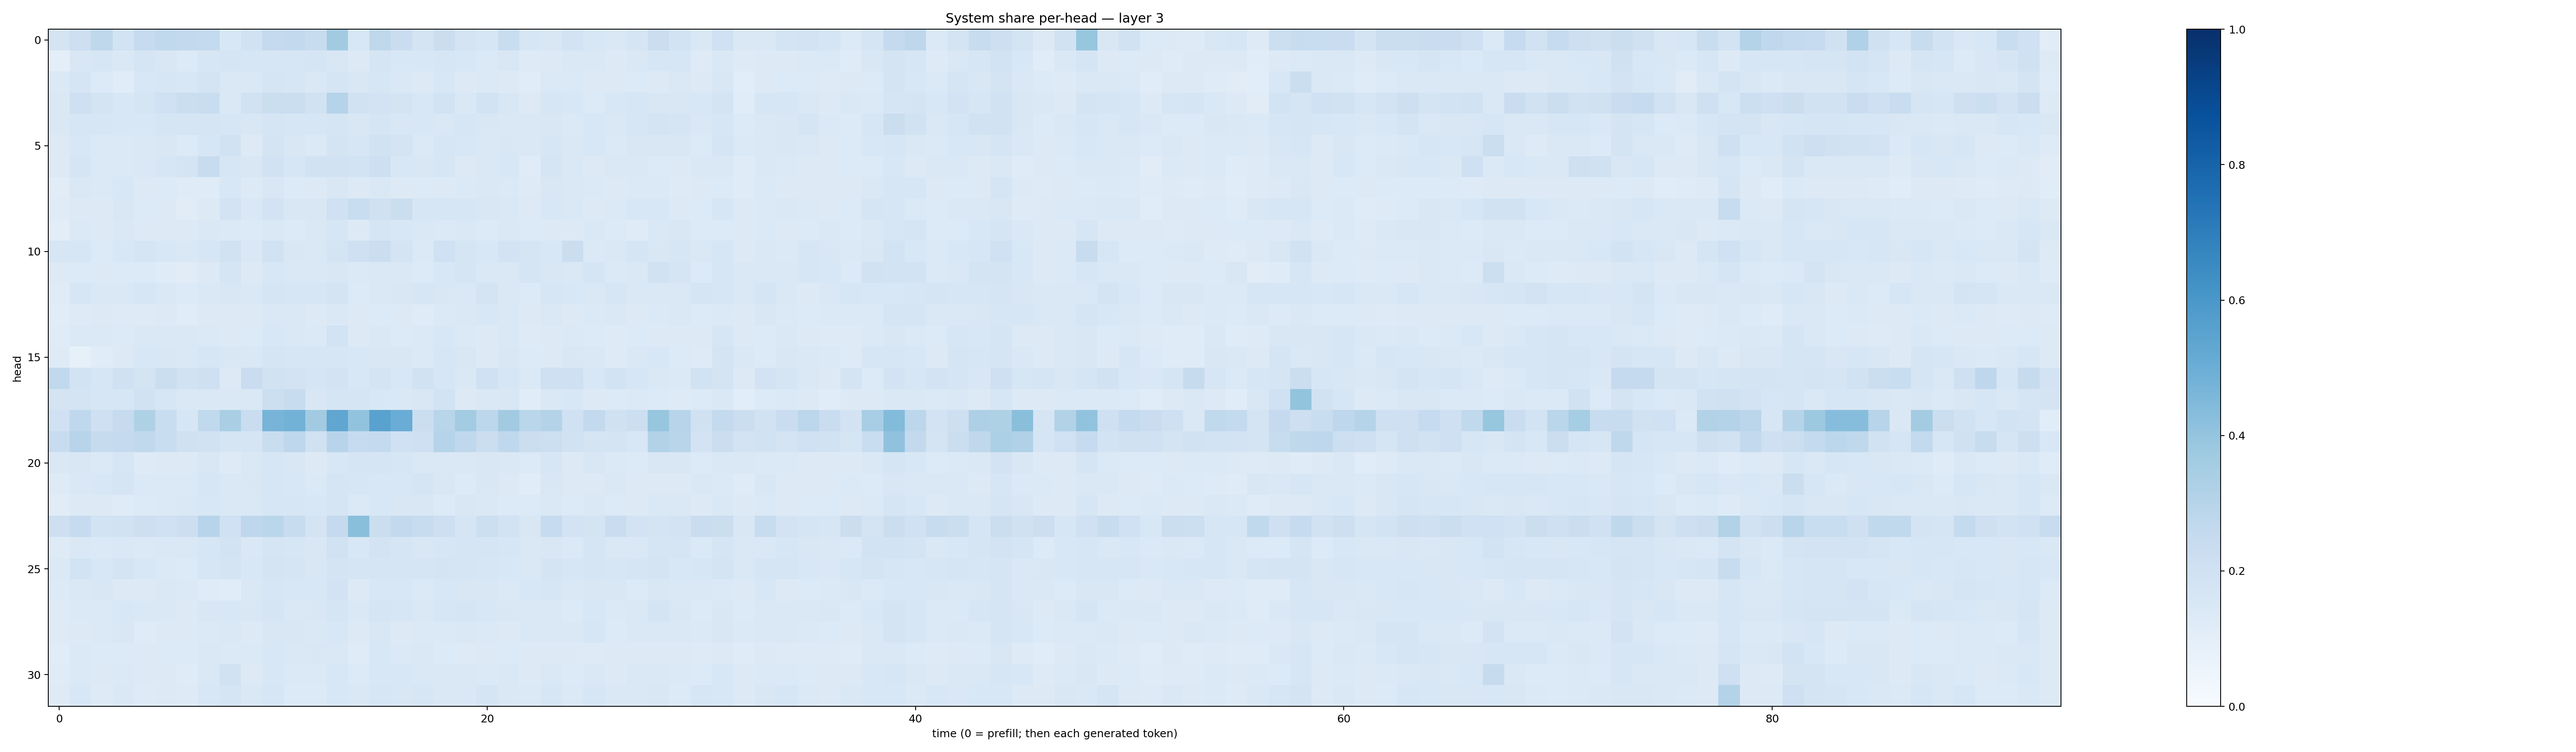

The data file committed next to this chart (first rows):
0.17727308, 0.21472882, 0.27259654, 0.18390042, 0.24814048, 0.2630714, 0.25836456, 0.254518, 0.1555668, 0.18927443, 0.25376442, 0.26145777, 0.23891595, 0.36130017, 0.15329789, 0.27170637, 0.22689383, 0.17589642, 0.224009, 0.1794051, 0.16007687, 0.23173788, 0.15809652, 0.14910825
0.09882, 0.1503, 0.1568, 0.1466, 0.1665, 0.1499, 0.1366, 0.1601, 0.1665, 0.1621, 0.1611, 0.1574, 0.1659, 0.1503, 0.1315, 0.1669, 0.1525, 0.1537, 0.1585, 0.1546, 0.1377, 0.1488, 0.122, 0.1326
0.1369, 0.1647, 0.1329, 0.1151, 0.1559, 0.1568, 0.1525, 0.179, 0.1471, 0.1483, 0.1682, 0.1573, 0.1417, 0.17, 0.1516, 0.1617, 0.142, 0.1273, 0.1545, 0.1263, 0.1387, 0.1302, 0.117, 0.1379
0.1472, 0.2107, 0.1777, 0.153, 0.1657, 0.203, 0.2192, 0.2331, 0.1482, 0.195, 0.2234, 0.219, 0.1952, 0.3027, 0.1875, 0.1818, 0.1773, 0.1551, 0.1842, 0.1433, 0.1843, 0.152, 0.1293, 0.1602
0.1477, 0.1605, 0.1582, 0.1554, 0.1545, 0.1643, 0.1717, 0.1706, 0.164, 0.1487, 0.1687, 0.1588, 0.1566, 0.1692, 0.1492, 0.1675, 0.1517, 0.1536, 0.144, 0.1592, 0.1501, 0.148, 0.1419, 0.1492
0.1303, 0.1548, 0.14, 0.1405, 0.144, 0.15, 0.1358, 0.1625, 0.1922, 0.1301, 0.1757, 0.1504, 0.1369, 0.177, 0.1632, 0.1928, 0.1761, 0.1379, 0.161, 0.1534, 0.1461, 0.1504, 0.1448, 0.1606
0.1271, 0.1658, 0.1381, 0.1398, 0.1466, 0.1564, 0.1745, 0.237, 0.1604, 0.1517, 0.1894, 0.1591, 0.1909, 0.1889, 0.1868, 0.2113, 0.1531, 0.1492, 0.161, 0.1284, 0.1439, 0.1557, 0.1202, 0.1644
0.1127, 0.1449, 0.1387, 0.154, 0.1327, 0.1334, 0.1199, 0.1195, 0.155, 0.1274, 0.1519, 0.1344, 0.1281, 0.1499, 0.1263, 0.1407, 0.1281, 0.1344, 0.1316, 0.1383, 0.1421, 0.1384, 0.1226, 0.1504
0.1191, 0.1308, 0.1312, 0.1488, 0.134, 0.127, 0.1118, 0.1273, 0.1824, 0.1417, 0.1803, 0.1511, 0.149, 0.2009, 0.2305, 0.1992, 0.2261, 0.164, 0.1606, 0.1625, 0.1497, 0.148, 0.1291, 0.1529
0.1024, 0.1378, 0.1321, 0.1437, 0.1309, 0.1291, 0.1274, 0.1467, 0.1406, 0.1357, 0.1479, 0.1338, 0.1428, 0.1577, 0.1294, 0.1693, 0.1547, 0.1469, 0.1393, 0.1461, 0.1367, 0.1419, 0.1344, 0.1318
0.1623, 0.1634, 0.1365, 0.1526, 0.1661, 0.1543, 0.1437, 0.1598, 0.1901, 0.1468, 0.1906, 0.1523, 0.1482, 0.1775, 0.204, 0.2243, 0.1749, 0.1403, 0.2026, 0.1696, 0.1532, 0.1833, 0.1643, 0.1531
0.1259, 0.1331, 0.1264, 0.1363, 0.1365, 0.1178, 0.1106, 0.1277, 0.1695, 0.1298, 0.1531, 0.1432, 0.1435, 0.1505, 0.1371, 0.1467, 0.1477, 0.1358, 0.1526, 0.1665, 0.1424, 0.1454, 0.1717, 0.1516
0.1207, 0.1596, 0.146, 0.1441, 0.1572, 0.1451, 0.1364, 0.1414, 0.1504, 0.1482, 0.1653, 0.1572, 0.1577, 0.176, 0.1361, 0.1467, 0.1495, 0.1586, 0.1507, 0.1453, 0.175, 0.1432, 0.1351, 0.1636
0.1151, 0.1222, 0.1289, 0.1228, 0.1238, 0.1266, 0.1159, 0.127, 0.1323, 0.1287, 0.1408, 0.1445, 0.1285, 0.1476, 0.1288, 0.1344, 0.1278, 0.1203, 0.1367, 0.1409, 0.1541, 0.1415, 0.1299, 0.1477
0.1174, 0.1375, 0.1385, 0.1349, 0.1477, 0.1435, 0.1431, 0.139, 0.1315, 0.1356, 0.1525, 0.1455, 0.1373, 0.1863, 0.1322, 0.1419, 0.1343, 0.138, 0.1529, 0.14, 0.127, 0.1472, 0.1246, 0.1285
0.1224, 0.08433, 0.1162, 0.132, 0.1537, 0.1486, 0.146, 0.1608, 0.1518, 0.1415, 0.1704, 0.1574, 0.1594, 0.1602, 0.1544, 0.1501, 0.1516, 0.1391, 0.1623, 0.1486, 0.1285, 0.1487, 0.1328, 0.1264
0.2625, 0.1858, 0.1588, 0.2009, 0.1719, 0.2258, 0.1893, 0.2108, 0.1327, 0.229, 0.1904, 0.1821, 0.1673, 0.1802, 0.1555, 0.1754, 0.1549, 0.192, 0.1616, 0.1429, 0.2007, 0.1573, 0.1369, 0.2098
0.1791, 0.1789, 0.158, 0.1601, 0.1929, 0.1583, 0.1433, 0.146, 0.1433, 0.1451, 0.2155, 0.2389, 0.1498, 0.1649, 0.168, 0.1541, 0.1454, 0.1502, 0.1851, 0.1316, 0.1445, 0.1488, 0.1166, 0.1464
0.2002, 0.2673, 0.21, 0.2436, 0.3207, 0.2333, 0.1615, 0.2642, 0.3369, 0.2268, 0.471, 0.4794, 0.3594, 0.5332, 0.4033, 0.5544, 0.5042, 0.2265, 0.2915, 0.3587, 0.2777, 0.3603, 0.286, 0.3057
0.2344, 0.2935, 0.2437, 0.2533, 0.2646, 0.2325, 0.1981, 0.1912, 0.1696, 0.1667, 0.2332, 0.2739, 0.1973, 0.2947, 0.248, 0.2542, 0.2013, 0.2042, 0.3035, 0.2664, 0.2234, 0.2691, 0.2255, 0.217
0.1407, 0.1523, 0.137, 0.1573, 0.1225, 0.1275, 0.1265, 0.1494, 0.1249, 0.1444, 0.1573, 0.151, 0.1286, 0.1551, 0.1643, 0.1641, 0.1566, 0.1431, 0.1442, 0.1456, 0.1516, 0.1476, 0.1344, 0.1612
0.122, 0.1472, 0.1544, 0.1648, 0.1388, 0.1399, 0.1372, 0.1595, 0.1443, 0.1522, 0.1638, 0.1551, 0.1396, 0.1668, 0.1584, 0.1541, 0.155, 0.1665, 0.1506, 0.1367, 0.1517, 0.1293, 0.1166, 0.1514
0.1115, 0.1266, 0.1318, 0.1172, 0.133, 0.1396, 0.1423, 0.1544, 0.1423, 0.1429, 0.1563, 0.1563, 0.1557, 0.1694, 0.1377, 0.1527, 0.1488, 0.1521, 0.1349, 0.1492, 0.1413, 0.134, 0.136, 0.1409
0.2146, 0.2468, 0.1868, 0.1921, 0.2112, 0.2009, 0.2175, 0.2931, 0.1995, 0.2741, 0.2871, 0.2374, 0.1786, 0.2513, 0.4246, 0.2199, 0.2612, 0.2347, 0.2129, 0.1699, 0.2178, 0.1843, 0.1523, 0.248
0.1227, 0.1428, 0.1373, 0.1482, 0.1389, 0.1431, 0.1444, 0.1592, 0.1845, 0.1435, 0.1684, 0.1603, 0.1508, 0.1905, 0.1541, 0.1835, 0.1702, 0.1497, 0.1565, 0.1662, 0.1717, 0.1606, 0.1468, 0.1515
0.1391, 0.184, 0.1524, 0.1739, 0.1544, 0.1402, 0.1361, 0.1595, 0.1728, 0.1539, 0.1783, 0.1701, 0.1516, 0.1755, 0.1694, 0.1652, 0.1682, 0.1679, 0.1728, 0.169, 0.1636, 0.1543, 0.1469, 0.173
0.1357, 0.1461, 0.1509, 0.1304, 0.1323, 0.1416, 0.1386, 0.1187, 0.1165, 0.142, 0.1598, 0.1545, 0.1524, 0.1808, 0.1326, 0.1531, 0.1535, 0.1376, 0.1542, 0.1514, 0.1495, 0.1393, 0.1529, 0.1595
0.1217, 0.1375, 0.1368, 0.1545, 0.1412, 0.141, 0.1301, 0.1508, 0.1532, 0.1493, 0.166, 0.1458, 0.1511, 0.1702, 0.1461, 0.1712, 0.1613, 0.1431, 0.1591, 0.1668, 0.1552, 0.1508, 0.1475, 0.1454
0.1248, 0.1318, 0.137, 0.1494, 0.1181, 0.1295, 0.1276, 0.1371, 0.1471, 0.1268, 0.1494, 0.1505, 0.1459, 0.1527, 0.1286, 0.1488, 0.1292, 0.1382, 0.1399, 0.1418, 0.1371, 0.1321, 0.1462, 0.1443
0.1149, 0.1397, 0.133, 0.1359, 0.1278, 0.1345, 0.1343, 0.1442, 0.1396, 0.1402, 0.1551, 0.1481, 0.1492, 0.1414, 0.121, 0.1561, 0.1386, 0.1424, 0.1361, 0.1226, 0.1311, 0.1366, 0.125, 0.1309
0.1192, 0.1403, 0.1312, 0.1388, 0.1266, 0.1251, 0.1191, 0.1473, 0.1903, 0.1282, 0.1559, 0.1375, 0.1387, 0.155, 0.1341, 0.154, 0.1534, 0.1411, 0.1432, 0.1458, 0.1404, 0.1418, 0.1312, 0.1465
0.1228, 0.1549, 0.1232, 0.1419, 0.1234, 0.125, 0.124, 0.1534, 0.165, 0.1414, 0.1601, 0.1365, 0.1349, 0.1531, 0.1431, 0.1625, 0.1514, 0.1586, 0.1472, 0.1409, 0.1664, 0.1433, 0.1379, 0.157
